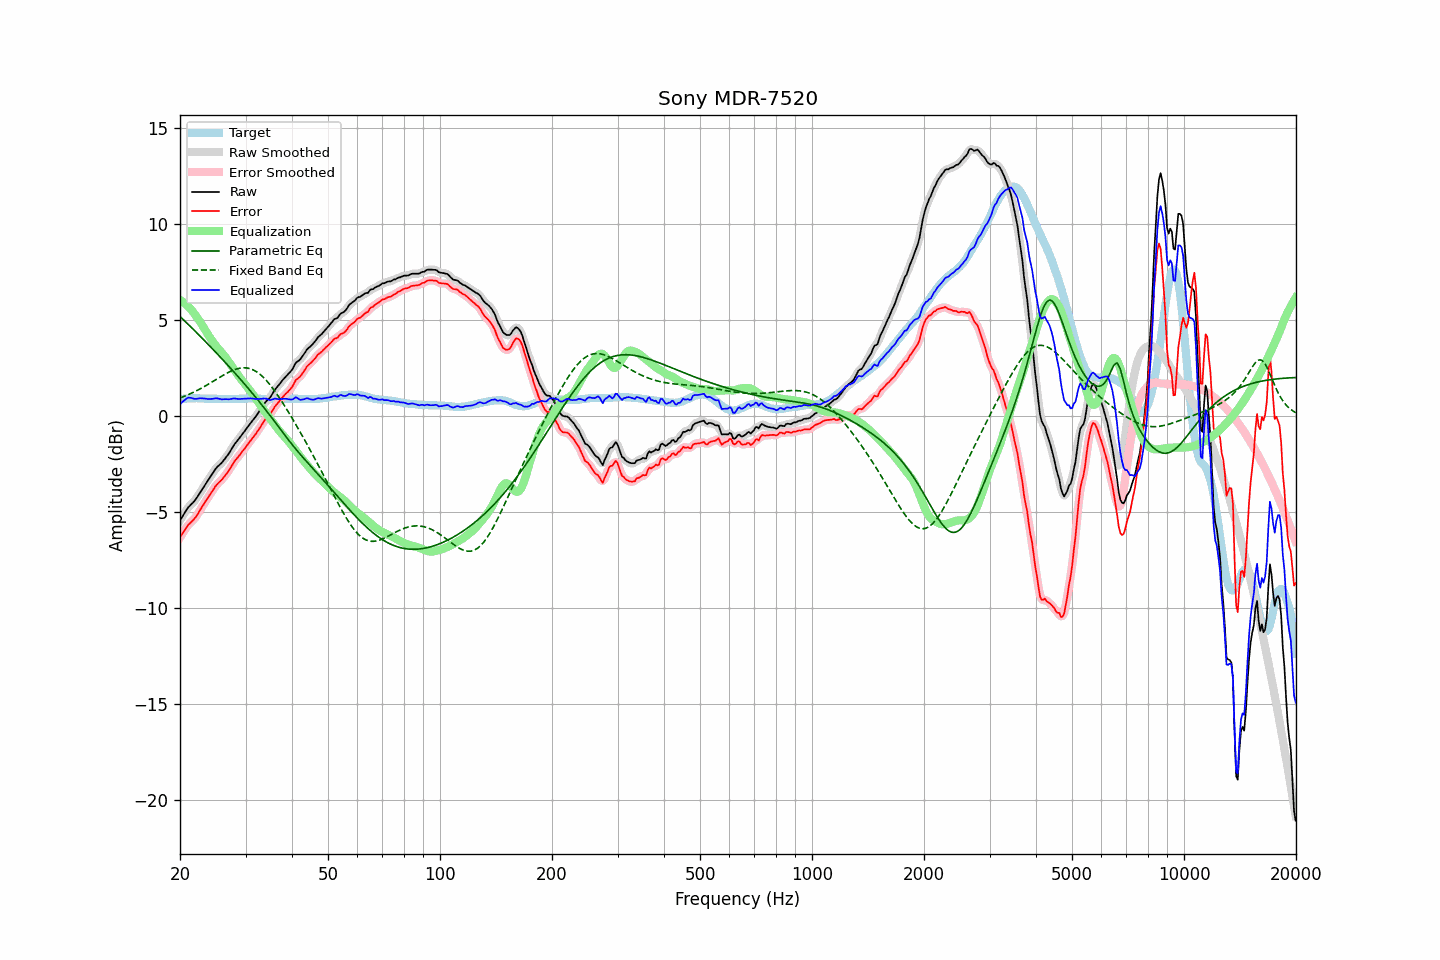

The file beside this chart, header and first rows:
frequency, raw, error, smoothed, error_smoothed, equalization, parametric_eq, fixed_band_eq, equalized_raw, equalized_smoothed, target
20.00, -5.44, -6.32, -5.45, -6.33, 6.05, 5.19, 0.94, 0.61, 0.60, 0.88
20.20, -5.31, -6.20, -5.30, -6.19, 6.00, 5.11, 0.97, 0.69, 0.70, 0.89
20.40, -5.17, -6.07, -5.16, -6.06, 5.94, 5.03, 1.01, 0.77, 0.78, 0.90
20.61, -5.04, -5.94, -5.03, -5.93, 5.88, 4.95, 1.04, 0.84, 0.85, 0.90
20.81, -4.90, -5.81, -4.90, -5.81, 5.80, 4.87, 1.07, 0.91, 0.90, 0.91
21.02, -4.77, -5.68, -4.78, -5.70, 5.73, 4.79, 1.11, 0.96, 0.94, 0.91
21.23, -4.69, -5.61, -4.68, -5.60, 5.64, 4.70, 1.15, 0.95, 0.96, 0.92
21.44, -4.60, -5.52, -4.60, -5.52, 5.55, 4.62, 1.19, 0.95, 0.95, 0.92
21.66, -4.52, -5.44, -4.52, -5.44, 5.44, 4.54, 1.22, 0.92, 0.92, 0.92
21.87, -4.43, -5.35, -4.42, -5.35, 5.32, 4.46, 1.27, 0.90, 0.90, 0.92
22.09, -4.32, -5.25, -4.31, -5.24, 5.21, 4.37, 1.31, 0.89, 0.90, 0.93
22.31, -4.19, -5.12, -4.19, -5.11, 5.10, 4.29, 1.35, 0.91, 0.91, 0.93
22.54, -4.05, -4.97, -4.05, -4.98, 4.97, 4.21, 1.39, 0.92, 0.92, 0.92
22.76, -3.92, -4.83, -3.92, -4.83, 4.85, 4.12, 1.44, 0.93, 0.93, 0.91
22.99, -3.79, -4.70, -3.79, -4.70, 4.71, 4.04, 1.48, 0.92, 0.92, 0.91
23.22, -3.66, -4.57, -3.66, -4.57, 4.57, 3.95, 1.53, 0.91, 0.91, 0.91
23.45, -3.53, -4.43, -3.53, -4.44, 4.44, 3.87, 1.58, 0.91, 0.90, 0.90
23.69, -3.41, -4.31, -3.41, -4.31, 4.30, 3.78, 1.63, 0.89, 0.90, 0.90
23.92, -3.28, -4.18, -3.28, -4.18, 4.17, 3.69, 1.68, 0.89, 0.89, 0.90
24.16, -3.15, -4.05, -3.15, -4.05, 4.04, 3.61, 1.73, 0.89, 0.89, 0.90
24.40, -3.03, -3.93, -3.02, -3.92, 3.92, 3.52, 1.78, 0.89, 0.90, 0.90
24.65, -2.90, -3.80, -2.89, -3.80, 3.81, 3.43, 1.83, 0.91, 0.91, 0.90
24.89, -2.77, -3.67, -2.78, -3.68, 3.70, 3.34, 1.88, 0.93, 0.92, 0.90
25.14, -2.67, -3.57, -2.67, -3.57, 3.59, 3.26, 1.93, 0.92, 0.92, 0.90
25.39, -2.59, -3.48, -2.59, -3.48, 3.49, 3.17, 1.98, 0.90, 0.91, 0.89
25.65, -2.51, -3.40, -2.51, -3.40, 3.40, 3.08, 2.03, 0.89, 0.89, 0.89
25.91, -2.43, -3.32, -2.42, -3.31, 3.30, 2.99, 2.08, 0.87, 0.88, 0.89
26.16, -2.33, -3.22, -2.33, -3.22, 3.20, 2.90, 2.13, 0.88, 0.88, 0.89
26.43, -2.22, -3.11, -2.22, -3.11, 3.10, 2.81, 2.18, 0.88, 0.88, 0.89
26.69, -2.11, -3.00, -2.11, -3.00, 2.99, 2.72, 2.23, 0.88, 0.88, 0.89
26.96, -2.00, -2.89, -2.00, -2.89, 2.87, 2.63, 2.27, 0.87, 0.88, 0.89
27.23, -1.87, -2.76, -1.87, -2.76, 2.75, 2.54, 2.31, 0.88, 0.88, 0.89
27.50, -1.73, -2.62, -1.73, -2.62, 2.62, 2.44, 2.35, 0.89, 0.90, 0.89
27.77, -1.59, -2.48, -1.59, -2.48, 2.50, 2.35, 2.39, 0.91, 0.91, 0.89
28.05, -1.46, -2.35, -1.47, -2.36, 2.38, 2.26, 2.42, 0.92, 0.91, 0.89
28.33, -1.36, -2.25, -1.36, -2.25, 2.26, 2.16, 2.45, 0.90, 0.90, 0.89
28.62, -1.25, -2.14, -1.25, -2.14, 2.14, 2.07, 2.47, 0.89, 0.89, 0.89
28.90, -1.15, -2.05, -1.14, -2.04, 2.03, 1.97, 2.49, 0.88, 0.89, 0.90
29.19, -1.03, -1.93, -1.03, -1.93, 1.92, 1.88, 2.51, 0.89, 0.89, 0.90
29.48, -0.92, -1.82, -0.92, -1.82, 1.82, 1.78, 2.51, 0.90, 0.90, 0.90
29.78, -0.81, -1.72, -0.81, -1.71, 1.71, 1.68, 2.52, 0.90, 0.90, 0.91
30.08, -0.69, -1.60, -0.69, -1.60, 1.60, 1.59, 2.51, 0.91, 0.91, 0.91
30.38, -0.58, -1.49, -0.58, -1.49, 1.49, 1.49, 2.50, 0.91, 0.91, 0.91
30.68, -0.47, -1.38, -0.47, -1.38, 1.39, 1.39, 2.48, 0.92, 0.92, 0.91
30.99, -0.35, -1.26, -0.36, -1.27, 1.28, 1.29, 2.46, 0.92, 0.92, 0.91
31.30, -0.25, -1.16, -0.25, -1.16, 1.16, 1.19, 2.42, 0.91, 0.91, 0.91
31.61, -0.15, -1.06, -0.15, -1.06, 1.05, 1.09, 2.39, 0.90, 0.90, 0.91
31.93, -0.04, -0.95, -0.04, -0.95, 0.93, 0.99, 2.34, 0.89, 0.89, 0.91
32.24, 0.08, -0.82, 0.08, -0.82, 0.81, 0.88, 2.29, 0.89, 0.89, 0.90
32.57, 0.20, -0.70, 0.20, -0.70, 0.69, 0.78, 2.22, 0.89, 0.89, 0.90
32.89, 0.33, -0.57, 0.33, -0.57, 0.57, 0.67, 2.16, 0.90, 0.89, 0.90
33.22, 0.45, -0.44, 0.46, -0.44, 0.45, 0.57, 2.08, 0.90, 0.90, 0.89
33.55, 0.58, -0.31, 0.58, -0.31, 0.33, 0.46, 2.01, 0.91, 0.91, 0.89
33.89, 0.70, -0.18, 0.70, -0.19, 0.21, 0.36, 1.92, 0.91, 0.91, 0.88
34.23, 0.80, -0.08, 0.79, -0.09, 0.10, 0.25, 1.83, 0.90, 0.89, 0.88
34.57, 0.88, 0.00, 0.88, 0.00, -0.02, 0.14, 1.73, 0.87, 0.86, 0.88
34.92, 0.96, 0.08, 0.98, 0.10, -0.13, 0.03, 1.63, 0.83, 0.85, 0.88
35.27, 1.09, 0.21, 1.09, 0.21, -0.24, -0.08, 1.52, 0.85, 0.85, 0.88
35.62, 1.23, 0.35, 1.23, 0.35, -0.35, -0.19, 1.41, 0.88, 0.88, 0.88
35.97, 1.37, 0.49, 1.36, 0.48, -0.46, -0.30, 1.29, 0.91, 0.90, 0.88
... 635 more rows
